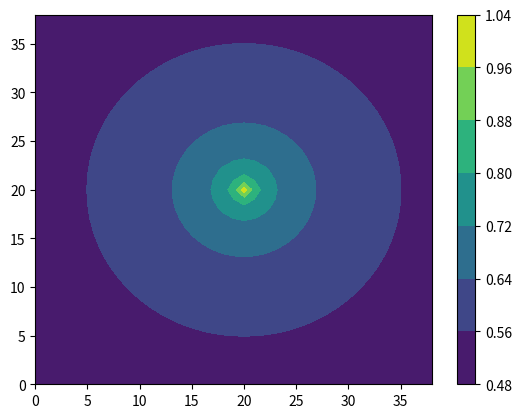
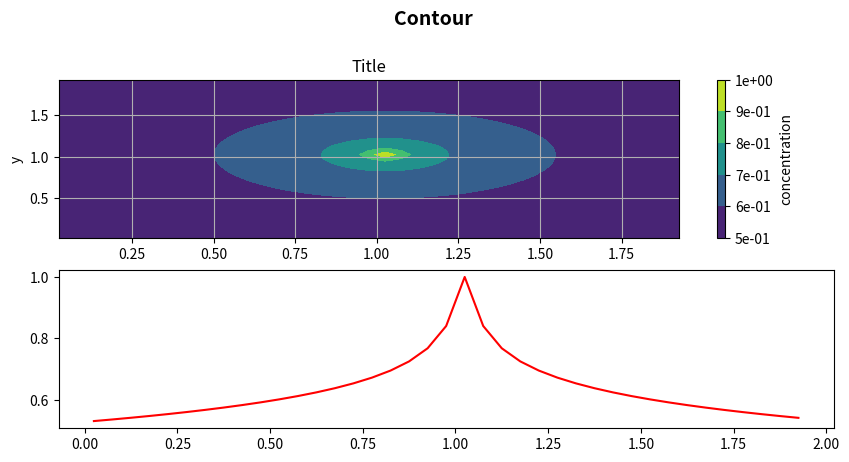

These charts were generated, in order, by the following Python code:
#!/usr/bin/env python3
# -*- coding: utf-8 -*-
"""
Created on Thu Jan 21 10:15:08 2021

@author: pdavid
"""

import numpy as np
import matplotlib.pyplot as plt
import matplotlib.gridspec as gridspec






def A_assembly(cxlen, cylen):
    """This function assembles the laplacian operator for cartesian coordinates in 2D
    - It does not take into account the discretization size h, therefore, it must be homogeneous
    - For the same reason, if the discretization size is different than 1 there will be a factor to 
      multiply/divide the operator
    - As well, there is no diffusion coefficient considered
    
    INPUT -> the x and y length
    OUTPUT -> FD Laplacian operator
    """
    A=np.zeros([cxlen* cylen, cxlen*cylen])
    north=np.arange(cxlen* (cylen-1), cxlen* cylen)
    south=np.arange(cxlen)
    west=np.arange(0,cxlen* cylen, cxlen)
    east=np.arange(cxlen-1, cxlen* cylen,cxlen)
    
    boundary=np.concatenate([north, south, east, west])
    
    corners=np.array([0,cxlen-1,cxlen*(cylen-1), cxlen*cylen-1])
    
    for i in range(cxlen*cylen):
        if i not in boundary:
            A[i,i]-=4
            A[i,i+1]+=1
            A[i,i-1]+=1
            A[i,i+cxlen]+=1
            A[i,i-cxlen]+=1
            
        else:        
            if i in north:
                others=[1,-1,-cxlen]
            if i in south:
                others=[1,-1,cxlen]
            if i in east:
                others=[cxlen, -cxlen, -1]
            if i in west:
                others=[cxlen, -cxlen, 1]
                
            if i==0:
                #corner sudwest
                others=[1,cxlen]
            if i==cxlen-1:
                #sud east
                others=[-1,cxlen]
            if i==cxlen*(cylen-1):
                #north west
                others=[1,-cxlen]
            if i==cxlen*cylen-1:
                others=[-1,-cxlen]
            
            A[i,i]=-len(others)
            for n in others:
                A[i,i+n]=1
        
    return(A)
    


def get_cord(p, C_x, C_y):
    a,b=p%len(C_x),p//len(C_x)
    return((C_x[a], C_y[b]))



def A_Dirichlet(A, boundary):
    A[boundary, :]=0
    A[boundary, boundary]=1
    return(A)

def costheta(q, b,side):
    qx,qy=q
    bx,by=b
    v=np.array([bx-qx,by-qy])
    print(v)
    if side=="north":
        normal=np.array([0,1])
    elif side=="west":
        normal=np.array([-1,0])
    elif side=="east":
        normal=np.array([1,0])
    elif side=="south":
        normal=np.array([0,-1])
    costheta=np.dot(normal,v)/np.linalg.norm(v)
    return(costheta)

def get_b_value(h,q_value,D, pq, b, side, string):
    """Sets up the boundary values for the infinite domain solution by setting the out flux from the domain 
    of the boundary Pressure"""
    d=np.linalg.norm(np.array(b)-np.array(pq))
    if string=="Flux":
        return(h*q_value*costheta(pq,b,side)/(2*np.pi*d*D))
        
    elif string=="Pressure":
        return(-q_value*np.log(1/d)/(2*np.pi*D))

def set_boundary(B, north, south, east, west, C_x, C_y, type_boundary, q, pq):
    """Secuentially calls the get_b_value function in order to assemble the boundary
    conditions for the infinite domain solution
    
    As well here, we can choose the Neuman or Dirichlet BC"""
    for i in east:
        b=get_cord(i, C_x, C_y)
        B[i]+=get_b_value(h,q, D, pq, b, "east", type_boundary)
        
    for i in west:
        b=get_cord(i, C_x, C_y)
        B[i]+=get_b_value(h,q, D, pq, b,"west", type_boundary)
        
    for i in north:
        b=get_cord(i, C_x, C_y)
        B[i]+=get_b_value(h,q, D, pq, b,"north", type_boundary)
    
    for i in south:
        b=get_cord(i, C_x, C_y)
        B[i]+=get_b_value(h,q, D, pq, b,"south", type_boundary)
    
    return(B)

#1- Set up the domain and the geometry arrays
L=2
h=0.05

x=np.arange(0,L,h) #Cell faces

C_x=np.zeros(len(x)-1) #Cell centeres
for i in range(len(C_x)):
    C_x[i]=(x[i]+x[i+1])/2
    
y=x
C_y=C_x

cylen,cxlen=len(C_y), len(C_x)

X,Y=np.meshgrid(x,y)
C_X,C_Y=np.meshgrid(C_x,C_y)


#2- array of unknowns
B=np.zeros(cxlen*cylen)

#3- Set up the boundary arrays
north=np.arange(cxlen* (cylen-1), cxlen* cylen)
south=np.arange(cxlen)
west=np.arange(0,cxlen* cylen, cxlen)
east=np.arange(cxlen-1, cxlen* cylen,cxlen)
boundary=np.concatenate([north, south, east, west])



A=A_assembly(cxlen, cylen)

B=np.zeros(cylen*cxlen)
pos_1=20*cxlen+20
#pos_2=20*cxlen+cxlen-30

R=0.01
#Set up of the sources
q=0.2*np.pi
D=1

boundary_type="Flux"
pq1=get_cord(pos_1, C_x, C_y)
B=set_boundary(B, north, south, east, west, C_x, C_y, boundary_type, q , pq1)

#pq2=get_cord(pos_2, C_x, C_y)
#B=set_boundary(B, north, south, east, west, C_x, C_y, boundary_type, q , pq2)

B[pos_1]=-q/D
#B[pos_2]=-q/D


phi_bar=1

if boundary_type=="Flux":
    #Because we solve the system in a weak sense it is important to give at least one 
    #value to the pressure to ground the solution
    
    #Let's set it through phi_bar and Peaceman coupling
    
    A[pos_1,:]=0
    A[pos_1, pos_1]=1
    B[pos_1]=phi_bar-q/(np.pi*2)*np.log(0.2*h/R)
if boundary_type=="Pressure":
    A=A_Dirichlet(A,boundary)




    
phi=np.linalg.solve(A,B).reshape(cxlen, cylen)
phin=np.linalg.solve(A,B)
plt.contourf(np.linalg.solve(A,B).reshape(cxlen, cylen))
plt.colorbar()
plt.show()

fig=plt.figure(figsize=(10,7))
gs=gridspec.GridSpec(3,1)
ax=fig.add_subplot(gs[0,:])
fig.suptitle("Contour", fontsize=14, fontweight="bold")
breaks=np.linspace(np.min(phi), np.max(phi), 6)
ax.set_title("Title")    
CS=ax.contourf(C_X,C_Y,phi,breaks, levels=breaks)
row=np.argmax(phi)//cxlen
phi_max=phi[row,:]

# Make a colorbar for the ContourSet returned by the contourf call.
cbar = fig.colorbar(CS, ticks=breaks, orientation="vertical", format='%.0e')
cbar.ax.set_ylabel('concentration')
ax.set_xlabel("x")
ax.set_ylabel("y")
ax.grid()


ax2=fig.add_subplot(gs[1,:])
ax2.plot(C_x, phi[20,:] , 'r-')

# =============================================================================
# ax3=fig.add_subplot(gs[2,:])
# ax3.plot(C_x, phi[20,:] , 'r-')
# 
# =============================================================================


    
        



